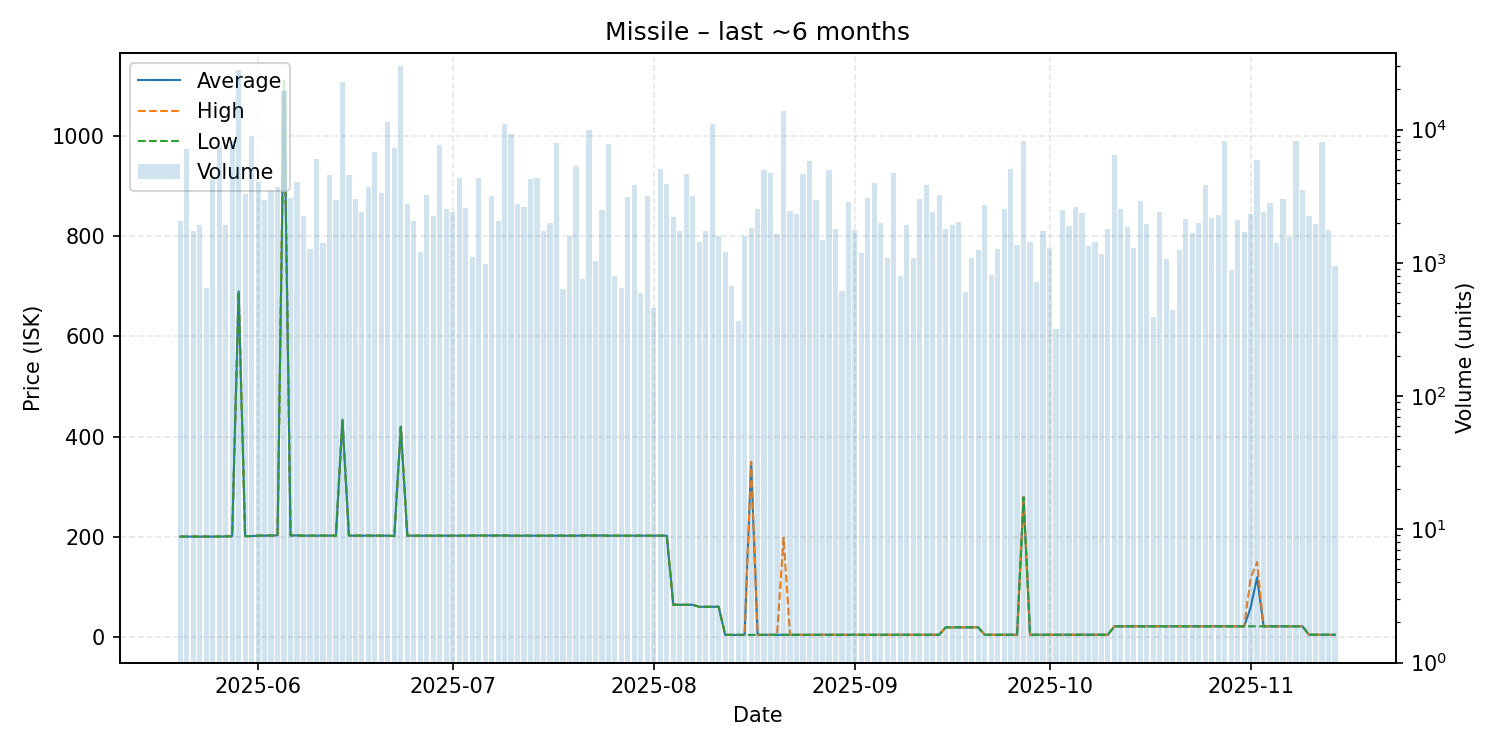

The table this chart was drawn from, first rows:
date, average, highest, lowest, order_count, volume
2025-05-20, 201.0, 201.0, 201.0, 19, 2058
2025-05-21, 201.0, 201.0, 201.0, 24, 7137
2025-05-22, 201.0, 201.0, 201.0, 14, 1717
2025-05-23, 201.0, 201.0, 201.0, 13, 1932
2025-05-24, 201.0, 201.0, 201.0, 15, 643
2025-05-25, 201.0, 201.0, 201.0, 25, 4274
2025-05-26, 201.0, 201.0, 201.0, 20, 7511
2025-05-27, 201.3, 201.3, 201.3, 17, 1909
2025-05-28, 201.7, 201.7, 201.7, 17, 8230
2025-05-29, 690.0, 690.0, 690.0, 19, 28072
2025-05-30, 202.0, 202.0, 202.0, 18, 3296
2025-05-31, 202.0, 202.0, 202.0, 15, 8995
2025-06-01, 202.8, 202.8, 202.8, 27, 4011
2025-06-02, 202.9, 202.9, 202.9, 19, 2978
2025-06-03, 202.9, 202.9, 202.9, 16, 3450
2025-06-04, 203.3, 203.3, 203.3, 19, 3674
2025-06-05, 1110, 1110, 1110, 31, 19485
2025-06-06, 203.3, 203.3, 203.3, 16, 3062
2025-06-07, 203.3, 203.3, 203.3, 17, 4019
2025-06-08, 202.8, 202.8, 202.8, 25, 2250
2025-06-09, 202.8, 202.8, 202.8, 15, 1273
2025-06-10, 202.8, 202.8, 202.8, 13, 6008
2025-06-11, 202.9, 202.9, 202.9, 18, 1403
2025-06-12, 203.0, 203.0, 203.0, 10, 4568
2025-06-13, 202.9, 202.9, 202.9, 15, 2940
2025-06-14, 434.0, 434.0, 434.0, 22, 22572
2025-06-15, 202.9, 202.9, 202.9, 16, 4553
2025-06-16, 202.9, 202.9, 202.9, 13, 2991
2025-06-17, 203.0, 203.0, 203.0, 17, 2394
2025-06-18, 203.0, 203.0, 203.0, 17, 3688
2025-06-19, 203.0, 203.0, 203.0, 22, 6809
2025-06-20, 202.9, 202.9, 202.9, 18, 3326
2025-06-21, 202.8, 202.8, 202.8, 28, 11313
2025-06-22, 202.0, 202.0, 202.0, 18, 7290
2025-06-23, 419.9, 419.9, 419.9, 29, 29898
2025-06-24, 202.8, 202.8, 202.8, 15, 2780
2025-06-25, 202.8, 202.8, 202.8, 23, 2049
2025-06-26, 202.8, 202.8, 202.8, 12, 1205
2025-06-27, 202.8, 202.8, 202.8, 18, 3244
2025-06-28, 202.8, 202.8, 202.8, 20, 2251
2025-06-29, 202.8, 202.8, 202.8, 17, 7671
2025-06-30, 202.8, 202.8, 202.8, 16, 2548
2025-07-01, 202.8, 202.8, 202.8, 22, 2398
2025-07-02, 202.8, 202.8, 202.8, 13, 4362
2025-07-03, 202.8, 202.8, 202.8, 16, 2561
2025-07-04, 203.1, 203.1, 203.1, 12, 1105
2025-07-05, 203.1, 203.1, 203.1, 21, 4323
2025-07-06, 203.1, 203.1, 203.1, 19, 974
2025-07-07, 203.1, 203.1, 203.1, 27, 3168
2025-07-08, 203.1, 203.1, 203.1, 17, 2045
2025-07-09, 203.1, 203.1, 203.1, 21, 11070
2025-07-10, 202.8, 202.8, 202.8, 20, 9213
2025-07-11, 202.8, 202.8, 202.8, 19, 2758
2025-07-12, 202.8, 202.8, 202.8, 17, 2624
2025-07-13, 202.8, 202.8, 202.8, 26, 4220
2025-07-14, 202.8, 202.8, 202.8, 22, 4339
2025-07-15, 202.8, 202.8, 202.8, 15, 1723
2025-07-16, 202.8, 202.8, 202.8, 17, 1997
2025-07-17, 202.8, 202.8, 202.8, 13, 7887
2025-07-18, 202.8, 202.8, 202.8, 17, 636
... 119 more rows
